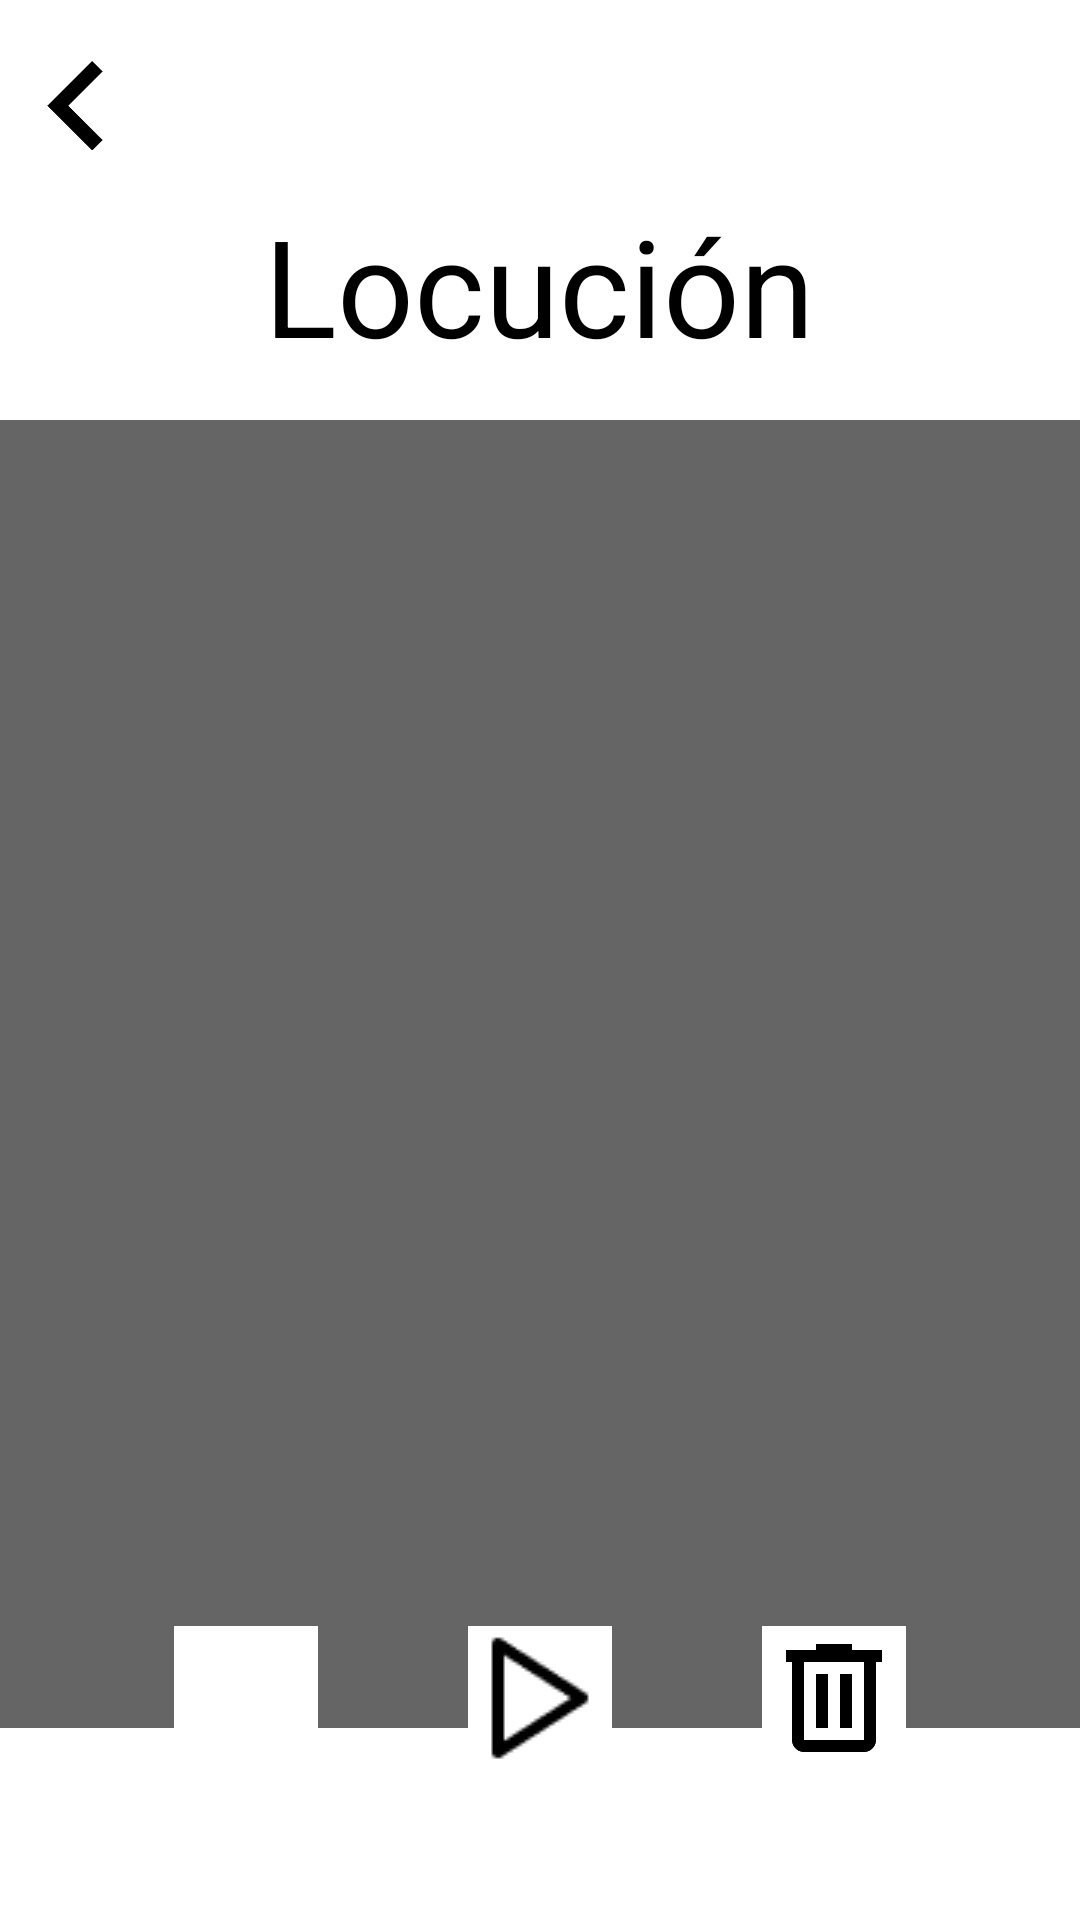

Layout XML and referenced resources for this Android screen:
<!-- AndroidManifest.xml: application theme LightTheme -->
<!-- res/layout/locucion.xml -->
<?xml version="1.0" encoding="utf-8"?>
<RelativeLayout xmlns:android="http://schemas.android.com/apk/res/android"
    xmlns:app="http://schemas.android.com/apk/res-auto"
    xmlns:tools="http://schemas.android.com/tools"
    android:id="@+id/ajustes_main"
    android:layout_width="match_parent"
    android:layout_height="match_parent"
    android:background="?android:windowBackground"
    tools:ignore="ExtraText"
    >

    

    <EditText
        android:id="@+id/locutionBox"
        android:layout_width="380dp"
        android:layout_height="450dp"
        android:layout_centerHorizontal="true"
        android:layout_marginTop="140dp"
        android:layout_marginBottom="64dp"
        android:background="?cardBackgroundColor"
        android:gravity="top"
        android:imeOptions="actionDone"
        android:inputType="textMultiLine|textNoSuggestions"
        android:overScrollMode="always"
        android:padding="8dp"
        android:scrollbars="vertical"
        android:textColor="?android:textColorPrimary"
        android:textCursorDrawable="@null"
        android:textSize="20sp" />

    <TextView
        style="@style/Letra_Normal"
        android:id="@+id/titleLocution"
        android:layout_alignParentTop="true"
        android:layout_centerHorizontal="true"
        android:layout_marginTop="65dp"
        android:text="@string/title_locucion"
        android:textColor="?android:textColorPrimary"
        android:textSize="45sp" />


    


    <ImageButton
        android:id="@+id/Retroceder"
        android:layout_width="30dp"
        android:layout_height="30dp"
        android:layout_alignParentStart="true"
        android:layout_alignParentTop="true"
        android:layout_marginStart="10dp"
        android:layout_marginTop="20dp"
        android:background="?android:attr/selectableItemBackground"
        android:scaleType="fitCenter"
        android:src="@drawable/retroceder"
        app:tint="?android:textColorPrimary" />


    <LinearLayout
        android:layout_width="wrap_content"
        android:layout_height="wrap_content"
        android:layout_alignParentBottom="true"
        android:layout_centerHorizontal="true"
        android:orientation="horizontal"
        android:paddingBottom="50dp">

        <ImageButton
            android:id="@+id/botonFrasesGuardadas"
            android:layout_width="48dp"
            android:layout_height="48dp"
            android:layout_marginEnd="50dp"
            android:background="?android:windowBackground"
            android:contentDescription="@string/Phrases"
            app:srcCompat="@drawable/chat"
            app:tint="?android:textColorPrimary" />

        <ImageButton
            android:id="@+id/playLocution"
            android:layout_width="48dp"
            android:layout_height="48dp"
            android:layout_marginEnd="50dp"
            android:background="?android:windowBackground"
            android:contentDescription="@string/Play"
            app:srcCompat="@drawable/play"
            app:tint="?android:textColorPrimary" />

        <ImageButton
            android:id="@+id/borrarLocucion"
            android:layout_width="48dp"
            android:layout_height="48dp"
            android:background="?android:windowBackground"
            android:scaleType="fitCenter"
            app:srcCompat="@drawable/eliminar"
            app:tint="?android:textColorPrimary" />
    </LinearLayout>



</RelativeLayout>
<!-- resources referenced by this layout -->
<resources>
  <!-- drawable eliminar: png bitmap (drawable, 1801 bytes) -->
  <!-- drawable play: png bitmap (drawable, 799 bytes) -->
  <!-- drawable retroceder: png bitmap (drawable, 1171 bytes) -->
  <string name="Phrases">Frases Destacadas</string>
  <string name="Play">Reproducir</string>
  <string name="title_locucion">Locución</string>
  <style name="Letra_Normal">
          <item name="android:layout_width">wrap_content</item>
          <item name="android:layout_height">wrap_content</item>
          <item name="android:textSize">40sp</item>
      </style>
  <style name="LightTheme" parent="Theme.AppCompat.DayNight.NoActionBar">
          
          <item name="colorPrimary">@color/primary_light</item>
          <item name="colorOnPrimary">@color/on_background_light</item>
          <item name="colorOnBackground">@color/text_light</item>
          <item name="cardBackgroundColor">#666565</item>
  
          
          <item name="android:windowBackground">@color/background_light</item>
          <item name="android:textColorPrimary">@color/text_light</item>
          <item name="android:textColorSecondary">@color/secondaryText</item>
          <item name="android:colorAccent">@color/blue</item>
          <item name="android:button">@color/button</item>
          <item name="android:navigationBarColor">@color/background_light</item>
          <item name="android:statusBarColor">@color/primary_light</item>
      </style>
  <color name="primary_light">#FFFFFF</color>
  <color name="on_background_light">#000000</color>
  <color name="text_light">#000000</color>
  <color name="background_light">#FFFFFF</color>
  <color name="secondaryText">#B0B3B8</color>
  <color name="blue">#2196F3</color>
  <color name="button">#009688</color>
</resources>
